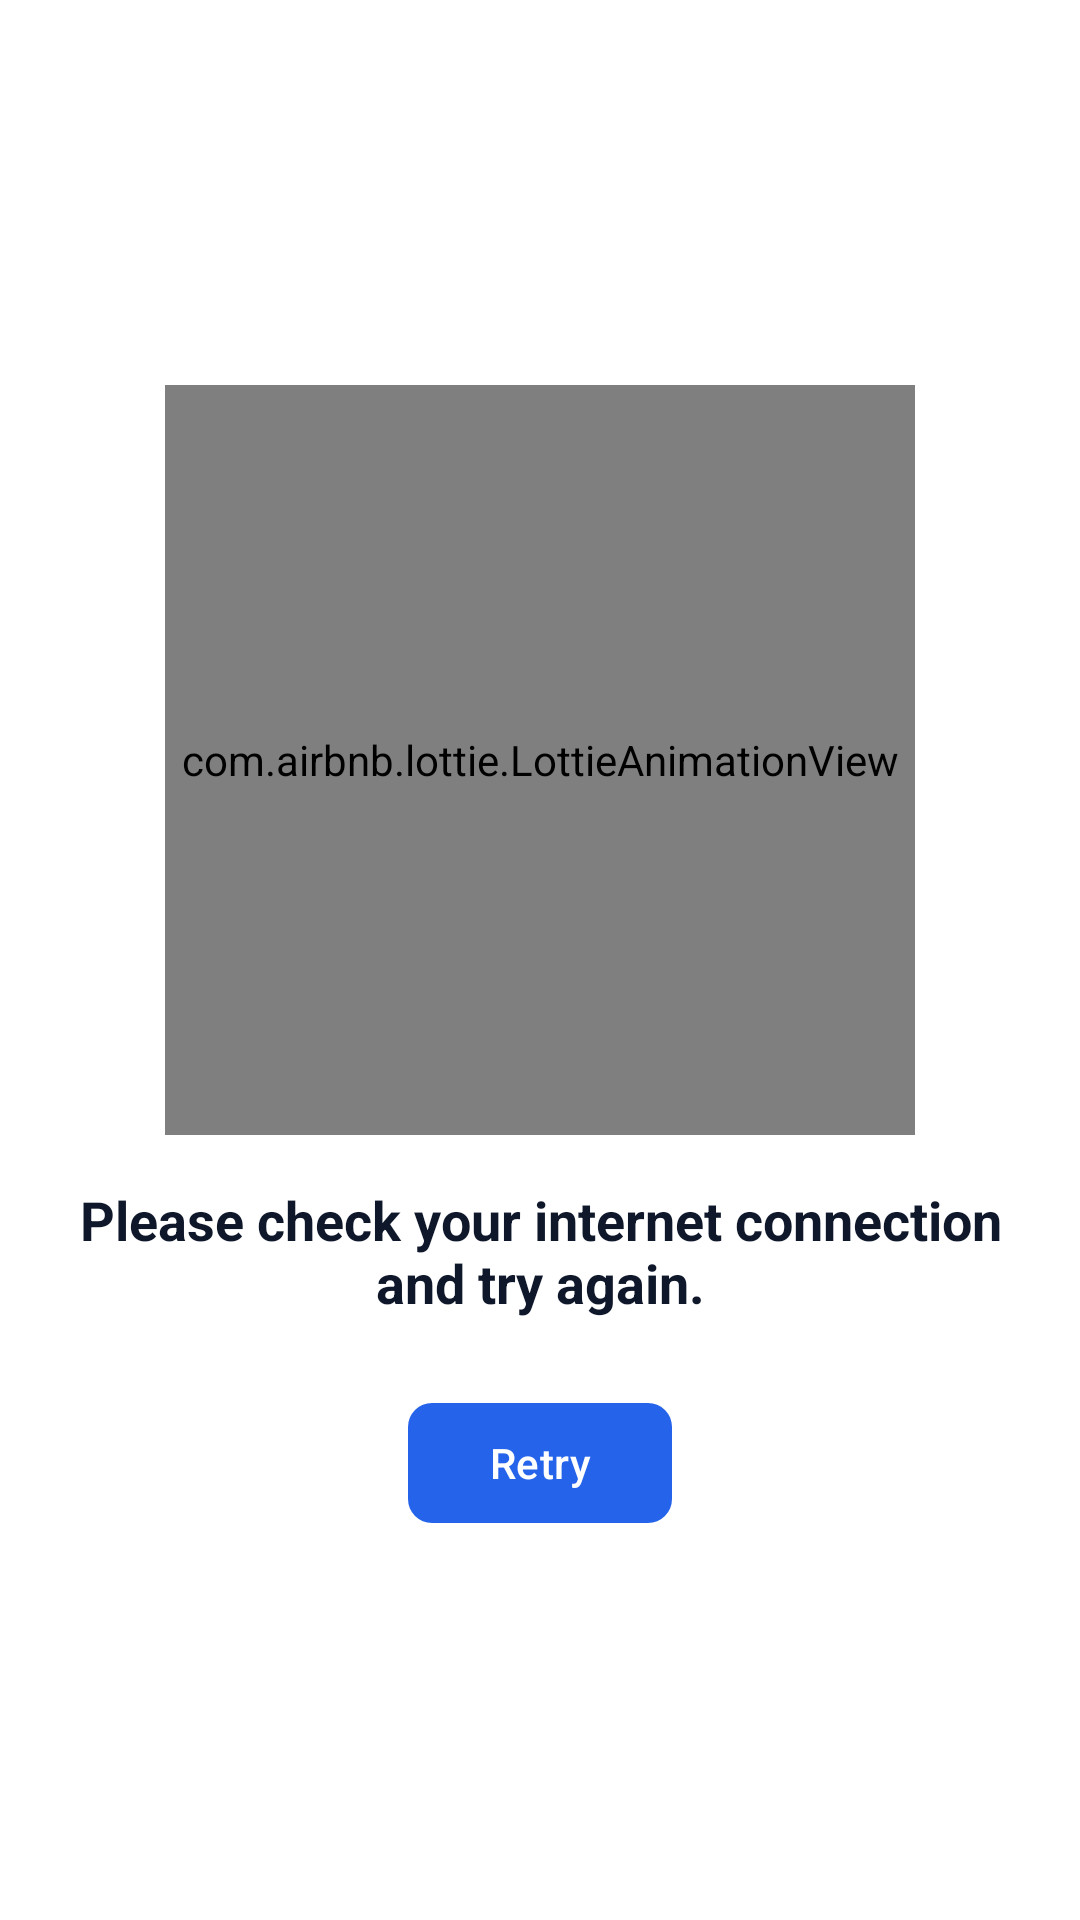

Here is an Android app screen rendered from its layout file. Give the layout XML and the strings, colors and styles it references.
<!-- AndroidManifest.xml: application theme Theme.VaruShop -->
<!-- res/layout/view_error_state.xml -->
<?xml version="1.0" encoding="utf-8"?>
<LinearLayout xmlns:android="http://schemas.android.com/apk/res/android"
    xmlns:app="http://schemas.android.com/apk/res-auto"
    android:id="@+id/root"
    android:layout_width="match_parent"
    android:layout_height="match_parent"
    android:background="@color/splash_bg"
    android:gravity="center"
    android:orientation="vertical"
    android:padding="24dp">

    <com.airbnb.lottie.LottieAnimationView
        android:id="@+id/lottie_error"
        android:layout_width="250dp"
        android:layout_height="250dp"
        app:lottie_autoPlay="true"
        app:lottie_loop="true"
        app:lottie_rawRes="@raw/no_internet" />

    <TextView
        android:id="@+id/tvErrorMessage"
        android:layout_width="wrap_content"
        android:layout_height="wrap_content"
        android:layout_marginTop="16dp"
        android:text="@string/please_check_your_internet_connection_and_try_again"
        android:textAlignment="center"
        android:textColor="@color/text_primary"
        android:textSize="18sp"
        android:textStyle="bold" />

    <com.google.android.material.button.MaterialButton
        android:id="@+id/btnRetry"
        android:layout_width="wrap_content"
        android:layout_height="wrap_content"
        android:layout_marginTop="24dp"
        android:text="@string/retry"
        app:cornerRadius="8dp" />

</LinearLayout>
<!-- resources referenced by this layout -->
<resources>
  <color name="splash_bg">#FFFFFF</color>
  <color name="text_primary">#0F172A</color>
  <string name="please_check_your_internet_connection_and_try_again">Please check your internet connection and try again.</string>
  <string name="retry">Retry</string>
  <style name="Theme.VaruShop" parent="Base.Theme.VaruShop" />
  <style name="Base.Theme.VaruShop" parent="Theme.Material3.DayNight.NoActionBar">
          <item name="colorPrimary">@color/primary_brand</item>
          <item name="colorOnPrimary">@color/white</item>
  
          <item name="android:windowBackground">@color/surface_background</item>
          <item name="colorSurface">@color/surface_background</item>
          <item name="colorOnSurface">@color/text_primary</item>
          <item name="colorOnSurfaceVariant">@color/text_secondary</item>
  
          <item name="colorSurfaceContainerLow">@color/surface</item>
          <item name="colorOutlineVariant">#E2E8F0</item>
          <item name="android:statusBarColor">@color/surface_background</item>
          <item name="android:windowLightStatusBar">true</item>
      </style>
  <color name="primary_brand">#2563EB</color>
  <color name="white">#FFFFFFFF</color>
  <color name="surface_background">#FDFDFD</color>
  <color name="text_secondary">#64748B</color>
  <color name="surface">#F8FAFC</color>
</resources>
